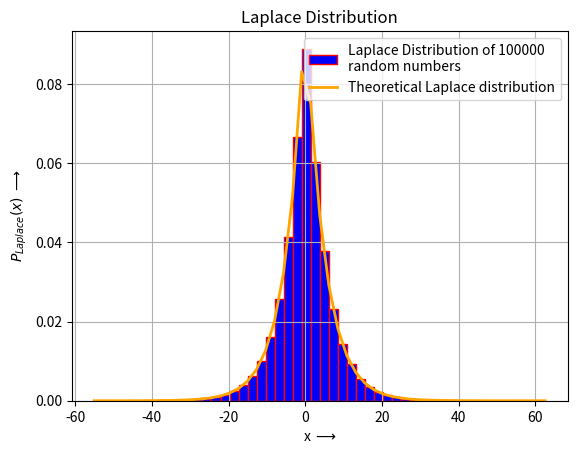

Write the Python code that produced this figure. (Note: this script raises an exception after producing the figure.)
"""
[redacted]
[redacted]
Description  : LAPLACE DISTRIBUTION
[redacted]
"""

import numpy as np
import matplotlib.pyplot as plt
from scipy.stats import moment

#LAPLACE DISTRIBUTION

N=100000
mu, b = 0.0, 5
L = np.random.laplace(mu,b,N)

#plotting histogram:
n,bins,patches= plt.hist(L,50,density=True,color='blue',ec='r',label='Laplace Distribution of 100000 \nrandom numbers')
                         
#Plotting gaussian for visual understanding
plt.plot(bins, np.exp(-np.abs(bins-mu)/b)/(2*b), lw=2, color='orange',label='Theoretical Laplace distribution')
plt.title('Laplace Distribution')
plt.xlabel('x $ \longrightarrow $')
plt.ylabel('$P_{Laplace}(x)$ $ \longrightarrow $')
plt.grid(True)
plt.legend()
plt.show()

# MOMENTS
K = int(input("Calculate moment upto: "))
for i in range(1,K+1):
    print("\n\t\tMoment no: ",i)
    moment_no = moment(L,moment = i)
    print("* mu",i,": ",moment_no)

#Theoretical moment
    ThMoment=0
    moment_=0
    for j in range(1,N):
        moment_ = ((L[j]-np.mean(L))**i)/N
        ThMoment+=moment_
    print("* Theoritical value: ",ThMoment)
    print( "* Error =" , moment_no-ThMoment)

# CUMULANTS
c1 = moment(L,1)
print("\n1 st cumulant ",c1)
c2 = np.mean(moment(L,2))-(np.mean(moment(L,1)))**2
print("2 nd cumulant ",c2)
c3 = np.mean(moment(L,3))-(3*(np.mean(moment(L,2))*(np.mean(moment(L,1)))))+(2*np.mean(moment(L,1)**3))
print("3 rd cumulant ",c3)
c4 = np.mean(moment(L,4))-(4*(c3)*(c1))-(3*c2**2)+(12*c2*c1**2)-(6*c1**4)
print("4 th Cumulant ",c4)


